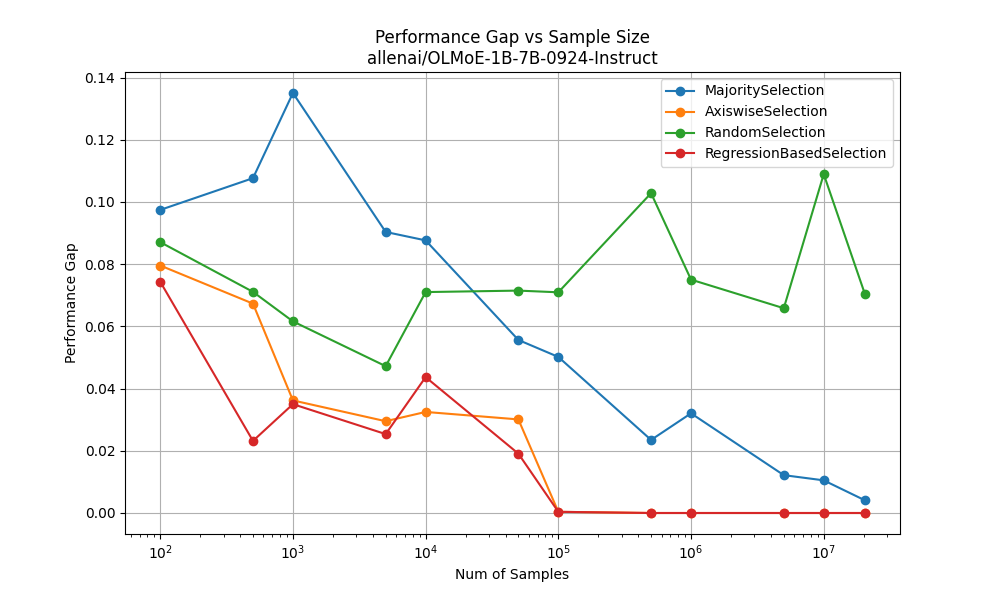

Source data for this figure (header and first rows):
MajoritySelection, [100, 500, 1000, 5000, 10000, 50000, 100000, 500000, 1000000, 5000000, 10000000, 20385726], [0.09745441576389814, 0.10766350140430651, 0.13504552877036904, 0.0903660113236146, 0.0876557825846747, 0.05563728768222546, 0.0501824138147279, 0.02349427132093977, 0.03205385404128214, 0.012170656680486799, 0.010500256152817985
AxiswiseSelection, [100, 500, 1000, 5000, 10000, 50000, 100000, 500000, 1000000, 5000000, 10000000, 20385726], [0.07957857239820344, 0.06732, 0.0362, 0.02951, 0.03249, 0.03009, 0.0003803, 0.0, 0.0, 0.0, 0.0
RandomSelection, [100, 500, 1000, 5000, 10000, 50000, 100000, 500000, 1000000, 5000000, 10000000, 20385726], [0.08709694553151037, 0.07111, 0.06161, 0.04721, 0.07103, 0.07151, 0.07096, 0.1028, 0.07504, 0.06585, 0.109
RegressionBasedSelection, [100, 500, 1000, 5000, 10000, 50000, 100000, 500000, 1000000, 5000000, 10000000, 20385726], [0.0743625766779948, 0.02318, 0.035, 0.02537, 0.04369, 0.01908, 0.0003803, 0.0, 0.0, 0.0, 0.0
